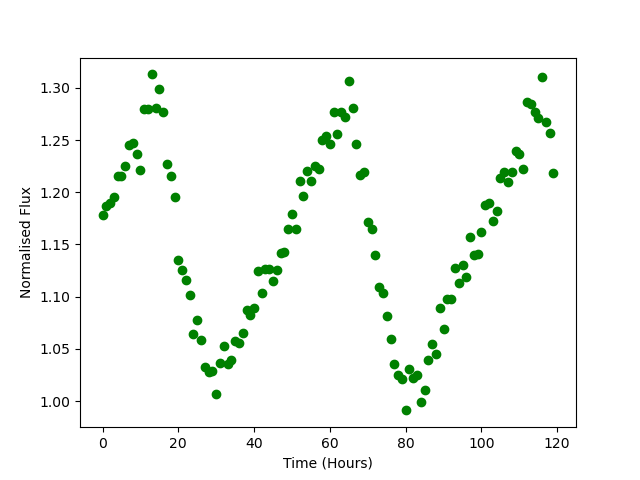

Values plotted in this chart, from the file beside it:
Time, Flux
0.0, 1.178
1.0, 1.187
2.0, 1.19
3.0, 1.195
4.0, 1.215
5.0, 1.215
6.0, 1.225
7.0, 1.245
8.0, 1.247
9.0, 1.236
10.0, 1.221
11.0, 1.279
12.0, 1.28
13.0, 1.313
14.0, 1.281
15.0, 1.299
16.0, 1.276
17.0, 1.227
18.0, 1.215
19.0, 1.195
20.0, 1.135
21.0, 1.126
22.0, 1.116
23.0, 1.102
24.0, 1.064
25.0, 1.078
26.0, 1.059
27.0, 1.032
28.0, 1.028
29.0, 1.029
30.0, 1.007
31.0, 1.036
32.0, 1.053
33.0, 1.036
34.0, 1.04
35.0, 1.057
36.0, 1.056
37.0, 1.065
38.0, 1.087
39.0, 1.082
40.0, 1.089
41.0, 1.125
42.0, 1.103
43.0, 1.126
44.0, 1.127
45.0, 1.115
46.0, 1.126
47.0, 1.142
48.0, 1.143
49.0, 1.165
50.0, 1.179
51.0, 1.165
52.0, 1.211
53.0, 1.196
54.0, 1.22
55.0, 1.211
56.0, 1.225
57.0, 1.222
58.0, 1.25
59.0, 1.254
... 60 more rows
